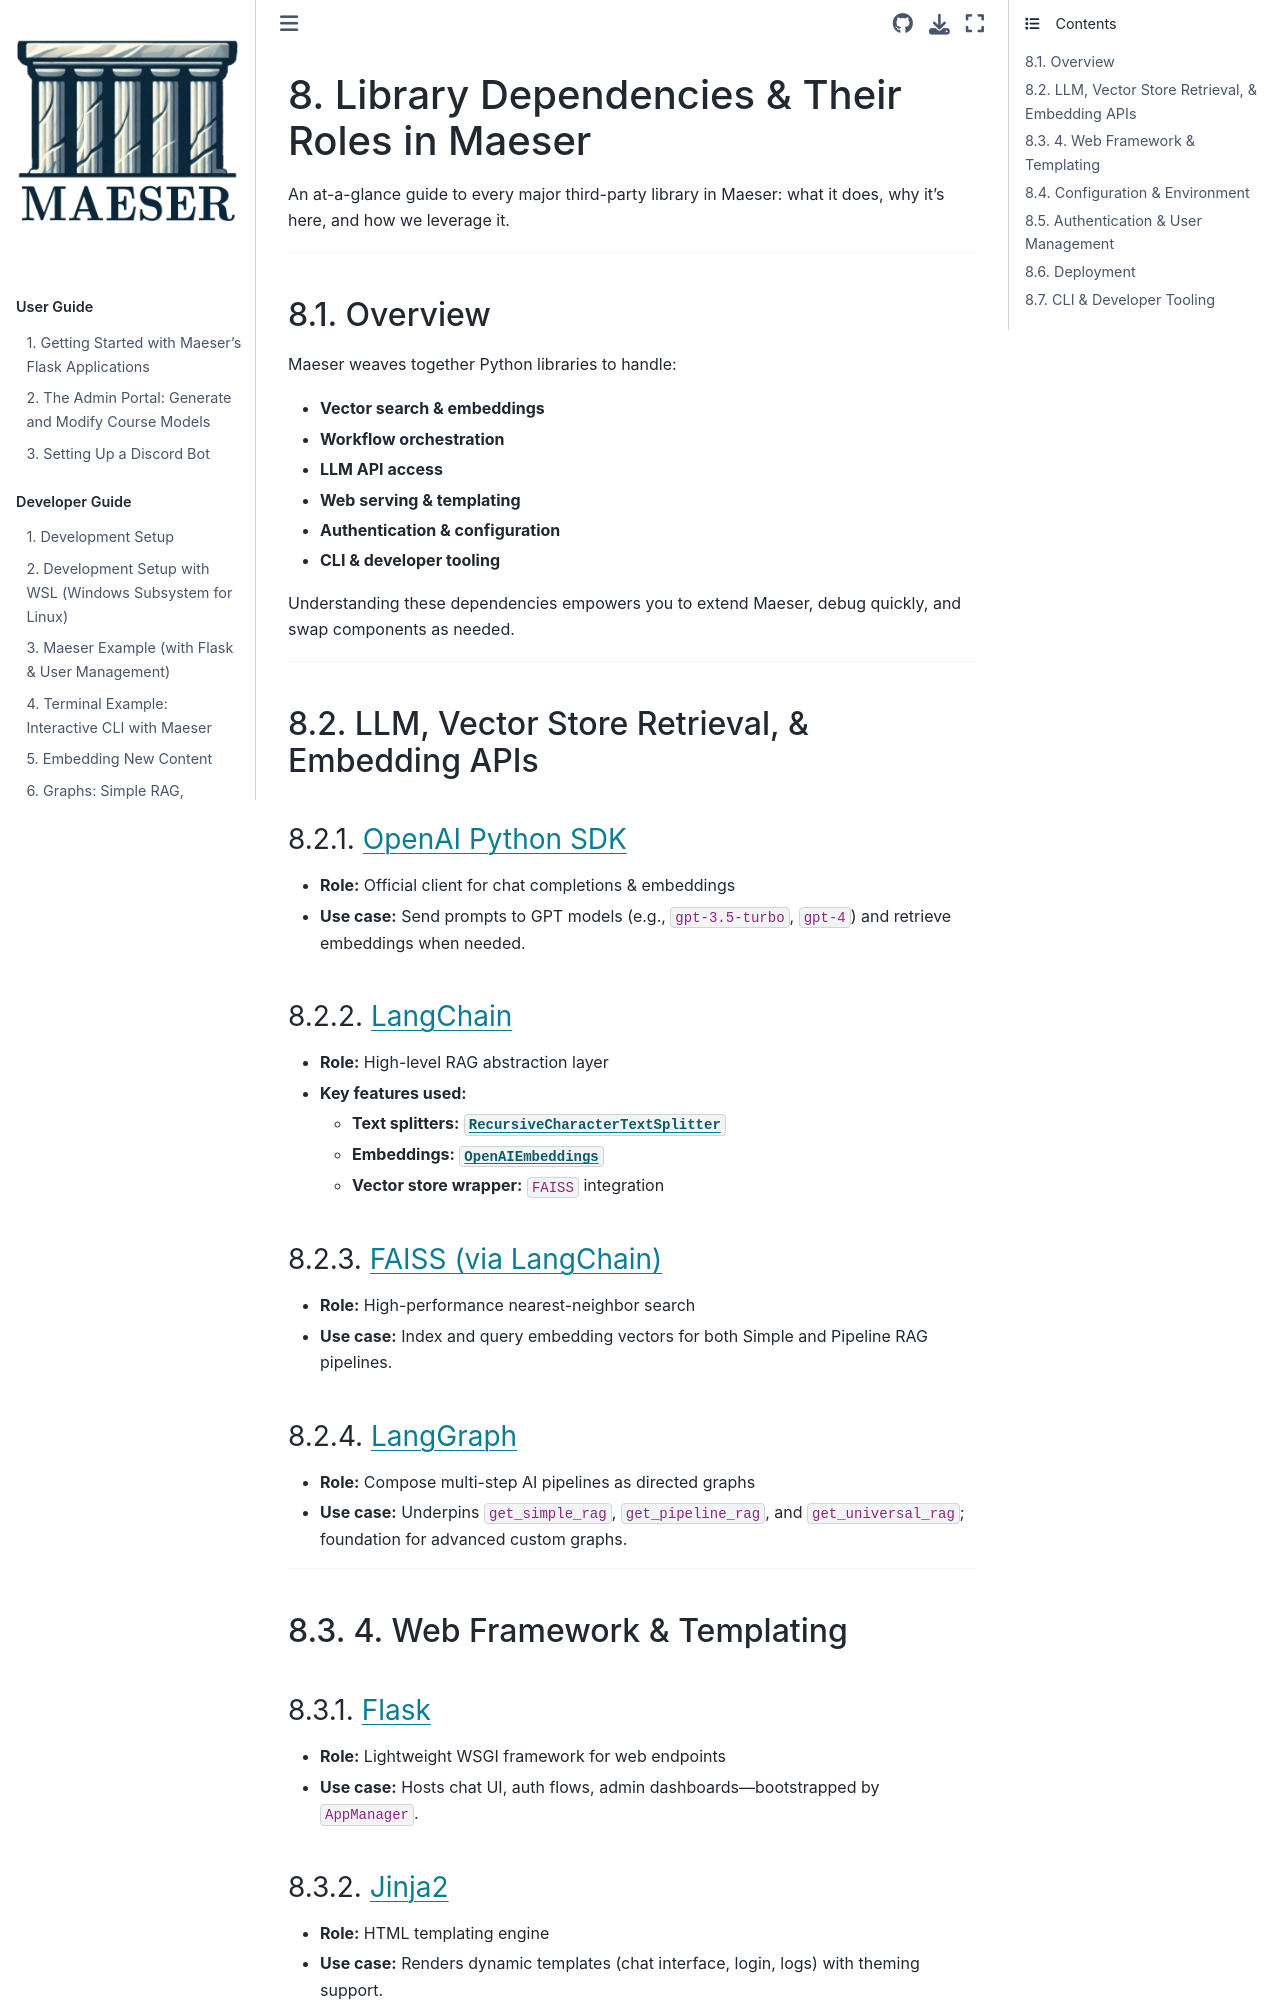

repository: byu-cpe/Maeser · page: development/libraries.html · generator: sphinx

# Library Dependencies & Their Roles in Maeser

An at-a-glance guide to every major third-party library in Maeser: what it does, why it’s here, and how we leverage it.

---

## Overview

Maeser weaves together Python libraries to handle:

- **Vector search & embeddings**  
- **Workflow orchestration**  
- **LLM API access**  
- **Web serving & templating**  
- **Authentication & configuration**  
- **CLI & developer tooling**

Understanding these dependencies empowers you to extend Maeser, debug quickly, and swap components as needed.

---

## LLM, Vector Store Retrieval, & Embedding APIs

### [OpenAI Python SDK](https://platform.openai.com/docs/api-reference/introduction)

- **Role:** Official client for chat completions & embeddings
- **Use case:** Send prompts to GPT models (e.g., `gpt-3.5-turbo`, `gpt-4`) and retrieve embeddings when needed.

### [LangChain](https://python.langchain.com/docs/introduction/)

- **Role:** High-level RAG abstraction layer
- **Key features used:**
  - **Text splitters:** [`RecursiveCharacterTextSplitter`](https://python.langchain.com/api_reference/text_splitters/character/langchain_text_splitters.character.RecursiveCharacterTextSplitter.html#langchain_text_splitters.character.RecursiveCharacterTextSplitter)  
  - **Embeddings:** [`OpenAIEmbeddings`](https://python.langchain.com/api_reference/openai/embeddings/langchain_openai.embeddings.base.OpenAIEmbeddings.html)  
  - **Vector store wrapper:** `FAISS` integration  

### [FAISS (via LangChain)](https://python.langchain.com/docs/integrations/vectorstores/faiss/)

- **Role:** High-performance nearest-neighbor search  
- **Use case:** Index and query embedding vectors for both Simple and Pipeline RAG pipelines.

### [LangGraph](https://langchain-ai.github.io/langgraph/)

- **Role:** Compose multi-step AI pipelines as directed graphs
- **Use case:** Underpins `get_simple_rag`, `get_pipeline_rag`, and `get_universal_rag`; foundation for advanced custom graphs.

---

## 4. Web Framework & Templating

### [Flask](https://flask.palletsprojects.com/en/stable/quickstart/)

- **Role:** Lightweight WSGI framework for web endpoints
- **Use case:** Hosts chat UI, auth flows, admin dashboards—bootstrapped by `AppManager`.
